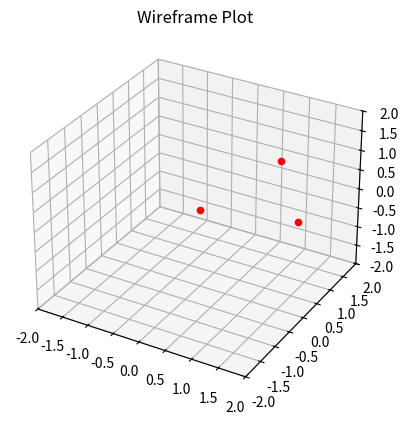

This chart was generated by the following Python code:
import matplotlib.pyplot as plt
from mpl_toolkits import mplot3d
import numpy as np


def X_Y_Z(points):
    xs = [p[0] for p in points]
    ys = [p[1] for p in points]
    zs = [p[2] for p in points]
    return xs, ys, zs


def Scallar(lhs, rhs):
    tmp = 0
    for i in range(3):
        tmp += lhs[i] * rhs[i]
    return tmp


def VectDiff(lhs, rhs):
    tmp = lhs.copy()
    for i in range(3):
        tmp[i] -= rhs[i]
    return tmp


def VectScallarMult(lhs, scallar):
    tmp = lhs
    for i in range(3):
        tmp[i] *= scallar
    return tmp


def Dist(lhs, rhs):
    return Norm(VectDiff(lhs, rhs))


def Norm(lhs):
    tmp = Scallar(lhs, lhs)
    return tmp**(0.5)


def VectorProd(lhs, rhs):
    tmp = [0 for i in range(3)]
    for i in range(3):
        tmp[i] = lhs[(i + 1) % 3] * rhs[(i+2) % 3]
        tmp[i] -= lhs[(i + 2) % 3] * rhs[(i+1) % 3]
    return tmp


def ShiftPc(pc, pt):
    res = []
    for p in pc:
        res.append(VectDiff(p, pt))
    return res


def EstimateNormal(pcin, pt):
    pctmp = ShiftPc(pcin, pt)
    normals = []
    n = len(pctmp)
    for i in range(n):
        for j in range(i+1, n):
            tmp = VectorProd(pctmp[i], pctmp[j])
            length = Norm(tmp)
            if (length > 0.0005):
                tmp = VectScallarMult(tmp, 1.0 / length)
                normals.append(tmp)
    a = normals[0]
    sum = a
    for b in normals:
        if (Scallar(a, b) > 0):
            b = VectScallarMult(b, -1.0)
        sum = VectDiff(sum, b)
    length = Norm(sum)
    sum = VectScallarMult(sum, 1.0 / length)
    return sum


def RotateXY(pt, x, y):
    tmp = pt.copy()
    rxy = (x * x + y * y) ** (1/2)
    tmp[0] = 1.0 / rxy * (x * pt[0] + y * pt[1])
    tmp[1] = 1.0 / rxy * (-y * pt[0] + x * pt[1])
    return tmp


def RotateXZ(pt, x, z):
    tmp = pt.copy()
    tmp[0] = x * pt[0] + z * pt[2]
    tmp[2] = -z * pt[0] + x * pt[2]
    return tmp


def RotateVectorToVector(pt, normal):
    x = normal[0]
    y = normal[1]
    z = normal[2]
    rxy = (x*x + y*y)**(0.5)

    tmp = RotateXY(pt, x, y)
    return RotateXZ(tmp, rxy, z)


def RotateToVector(pc, normal):
    n = len(pc)
    x = normal[0]
    y = normal[1]
    rxy = (x*x + y*y)**(0.5)
    if (rxy > 0.005):
        for i in range(n):
            pc[i] = RotateVectorToVector(pc, normal)
    return pc


def Normalize(pc, pt):
    normal = EstimateNormal(pc, pt)
    pc = ShiftPc(pc, pt)
    n = len(pc)
    x = normal[0]
    y = normal[1]
    z = normal[2]
    rxy = (x*x + y*y)**(0.5)
    if (rxy > 0.005):
        for i in range(n):
            tmpx = 1.0 / rxy * (x * pc[i][0] + y * pc[i][1])
            pc[i][1] = 1.0 / rxy * (- y * pc[i][0] + x * pc[i][1])
            pc[i][0] = rxy * tmpx + z * pc[i][2]
            pc[i][2] = - z * tmpx + rxy * pc[i][2]
    return pc


def Pinverse(A):
    A = np.array(A)
    return np.linalg.pinv(A)


def Intepolate(pc, pt):
    pc = Normalize(pc, pt)

    b = [p[2] for p in pc]

    A = []

    for p in pc:
        A.append([])
        for i in range(3):
            for j in range(i + 1):
                A[-1].append((p[1]**j) * (p[0]**(i + 1 - j)))

    Ainv = Pinverse(A)
    return np.dot(Ainv, np.array(b))


def f(x, y):
    return np.sin(np.sqrt(x**2 + y**2))


def AddPointToAx(ax, pt):
    ax.scatter(pt[0], pt[1], pt[2], color='red')


if __name__ == "__main__":

    x = np.linspace(-1, 5, 10)
    y = np.linspace(-1, 5, 10)
    X, Y = np.meshgrid(x, y)
    Z = f(X, Y)

    mypc = [[X[i][j], Y[i][j], Z[i][j]] for i in range(10) for j in range(10)]

    mypt = [np.float64(3), np.float64(3), f(3, 3)]

    mypcsh = ShiftPc(mypc, mypt)

    normal = EstimateNormal(mypc, mypt)

    pcnorm = Normalize(mypc, mypt)

    fig = plt.figure()
    ax = plt.axes(projection='3d')
    xs, ys, zs = X_Y_Z(pcnorm)
    # ax.scatter(xs, ys, zs, color='green')
    a = [1, 1, 1]
    AddPointToAx(ax, [0, 0, 0])
    AddPointToAx(ax, a)
    AddPointToAx(ax, RotateXZ(a, 1 / 5**(0.5), 2 / 5**(0.5)))
    # ax.scatter(normal[0], normal[1], normal[2], color='red')
    ax.set_title('Wireframe Plot')
    ax.set_xlim(-2, 2)
    ax.set_ylim(-2, 2)
    ax.set_zlim(-2, 2)
    plt.show()
